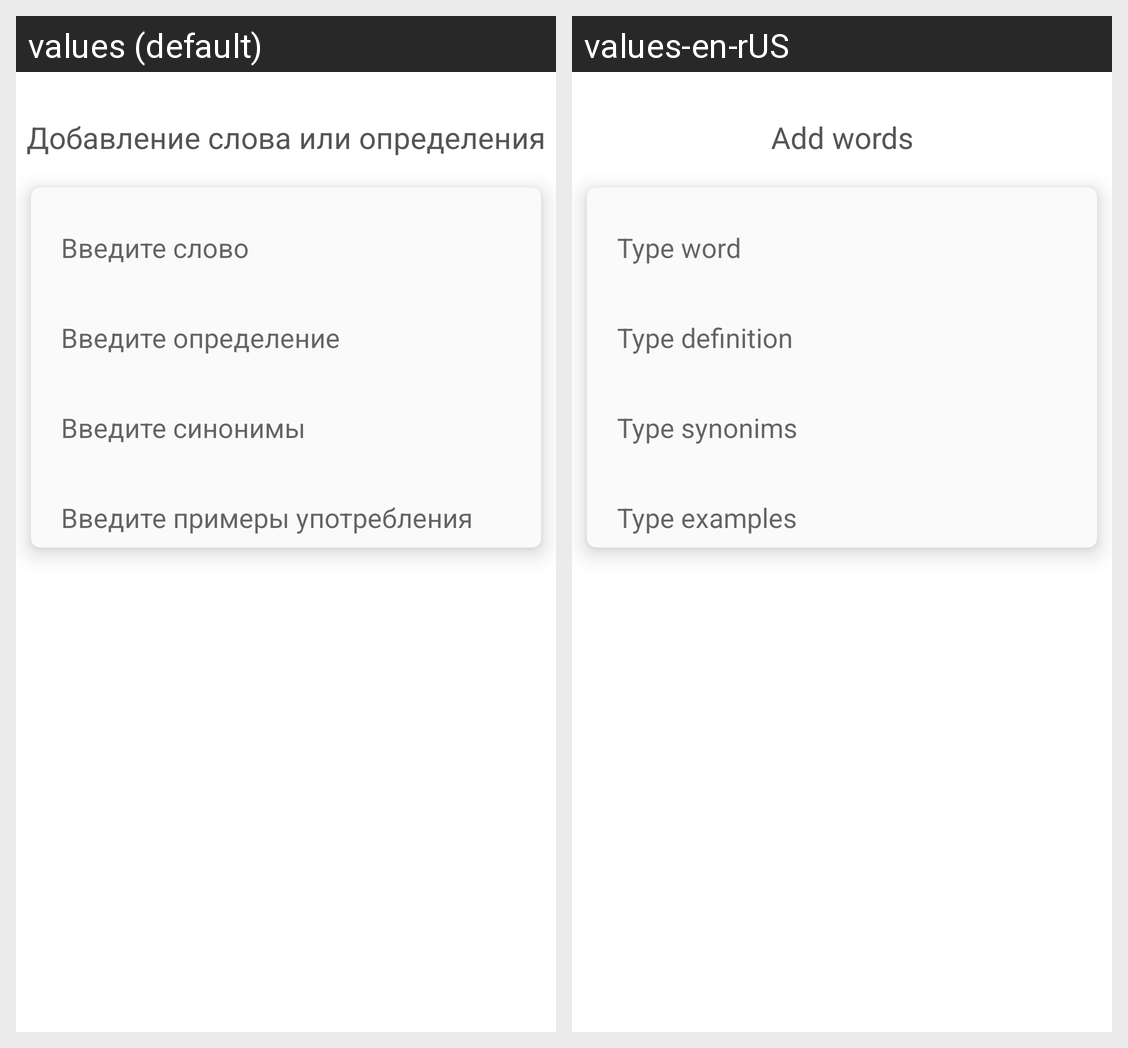

For this localized Android screen grid, give each drawn string resource with its value in every locale shown.
Android screen res/layout/activity_add_word.xml rendered under 2 locales, left to right: values (default), values-en-rUS. Device: Nexus 5 (rendered at 1080×1920; each locale shown at half size, 540×960, under a caption strip naming it); theme AppTheme.
Strings drawn on this screen, with the default value and each locale's value (text and hints the layout hard-codes, and strings that could not be matched under every locale, appear in the picture but are not listed):

adding_word
  values: Добавление слова или определения
  values-en-rUS: Add words

type_word
  values: Введите слово
  values-en-rUS: Type word

type_meaning
  values: Введите определение
  values-en-rUS: Type definition

type_synonims
  values: Введите синонимы
  values-en-rUS: Type synonims

type_examples
  values: Введите примеры употребления
  values-en-rUS: Type examples
